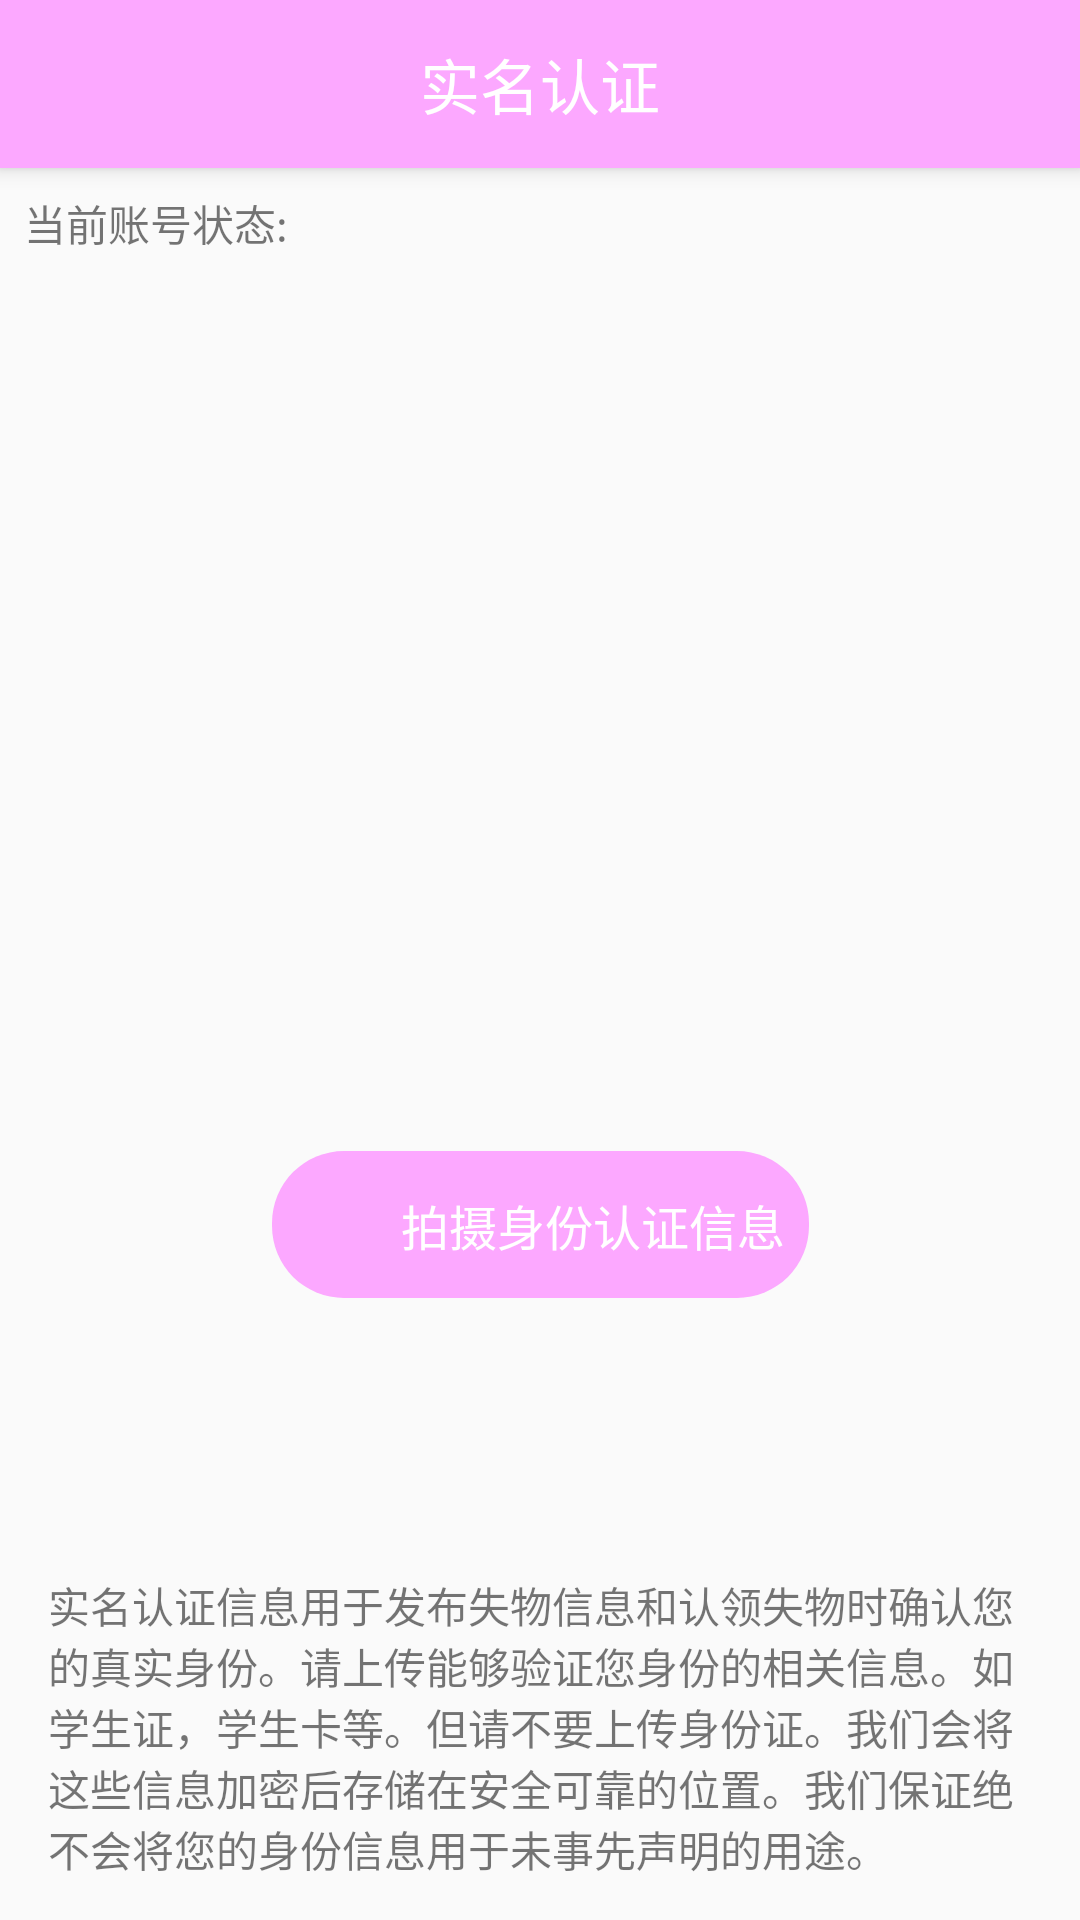

The Android layout XML behind this screen, and the referenced resources:
<!-- AndroidManifest.xml: application theme AppTheme -->
<!-- res/layout/activity_real_person_valid.xml -->
<?xml version="1.0" encoding="utf-8"?>
<android.support.design.widget.CoordinatorLayout
        xmlns:android="http://schemas.android.com/apk/res/android"
        xmlns:tools="http://schemas.android.com/tools"
        xmlns:app="http://schemas.android.com/apk/res-auto"
        android:layout_width="match_parent"
        android:layout_height="match_parent"
        tools:context=".Activity.RealPersonValidActivity">

    <android.support.design.widget.AppBarLayout
            android:layout_width="match_parent"
            android:layout_height="wrap_content">
        <android.support.v7.widget.Toolbar
                app:title=" "
                android:id="@+id/RealPersonValidToolbar"
                android:layout_width="match_parent"
                android:layout_height="?attr/actionBarSize"
                android:theme="@style/ThemeOverlay.AppCompat.Dark.ActionBar"
                app:popupTheme="@style/Theme.AppCompat.Light"
                android:background="@color/colorPrimary">

            <TextView android:layout_width="wrap_content"
                      android:layout_height="wrap_content"
                      android:layout_gravity="center"
                      android:textSize="20sp"
                      android:textColor="#fff"
                      android:text="实名认证"
            />
        </android.support.v7.widget.Toolbar>
    </android.support.design.widget.AppBarLayout>
    <android.support.constraint.ConstraintLayout android:layout_width="match_parent"
                                                 android:layout_height="match_parent"
                                                 app:layout_behavior="@string/appbar_scrolling_view_behavior">

        <TextView android:layout_width="wrap_content"
                  android:layout_height="wrap_content"
                  android:text="当前账号状态:" android:layout_marginTop="8dp" app:layout_constraintTop_toTopOf="parent"
                  app:layout_constraintStart_toStartOf="parent" android:layout_marginStart="8dp"
                  android:id="@+id/textView15">
        </TextView>
        <TextView
                android:layout_width="wrap_content"
                android:layout_height="wrap_content"
                android:id="@+id/IdentifyStatus" app:layout_constraintStart_toEndOf="@+id/textView15"
                app:layout_constraintBottom_toBottomOf="@+id/textView15" android:layout_marginStart="2dp"/>

        <ImageView android:layout_width="200dp"
                   android:layout_height="200dp"
                   android:layout_marginTop="24dp"
                   app:layout_constraintTop_toBottomOf="@+id/textView15"
                   app:layout_constraintStart_toStartOf="parent"
                   android:layout_marginStart="8dp"
                   app:layout_constraintEnd_toEndOf="parent"
                   android:layout_marginEnd="8dp"
                   android:id="@+id/IdentifyImagePreview">
        </ImageView>
        <TextView android:layout_width="wrap_content"
                  android:layout_height="wrap_content"
                  app:layout_constraintStart_toStartOf="parent"
                  android:layout_marginStart="8dp" app:layout_constraintEnd_toEndOf="parent"
                  android:layout_marginEnd="8dp"
                  app:layout_constraintHorizontal_bias="0.5"
                  android:id="@+id/IdentifyDescription" android:layout_marginTop="24dp"
                  app:layout_constraintTop_toBottomOf="@+id/IdentifyImagePreview"/>

        <android.support.constraint.ConstraintLayout android:layout_width="179dp"
                                                     android:layout_height="wrap_content"
                                                     android:layout_marginTop="32dp"
                                                     app:layout_constraintTop_toBottomOf="@+id/IdentifyDescription"
                                                     app:layout_constraintStart_toStartOf="parent"
                                                     android:layout_marginStart="8dp"
                                                     app:layout_constraintEnd_toEndOf="parent"
                                                     android:layout_marginEnd="8dp"
                                                     android:background="@drawable/login_button_radius"
                                                     android:id="@+id/TakeIdentifyPhotoButton"
                                                     android:clickable="true"
                                                     android:focusable="true"
        >
            <ImageView android:layout_width="27dp" android:layout_height="33dp"
                       android:src="@drawable/ic_camera_white_48dp" android:layout_marginBottom="8dp"
                       app:layout_constraintBottom_toBottomOf="parent" android:layout_marginTop="8dp"
                       app:layout_constraintTop_toTopOf="parent" app:layout_constraintStart_toStartOf="parent"
                       android:id="@+id/imageView3" android:layout_marginStart="8dp"/>
            <TextView android:layout_width="wrap_content" android:layout_height="25dp"
                      android:textSize="16sp"
                      android:text="拍摄身份认证信息"
                      android:textColor="#fff"
                      android:gravity="center"
                      android:id="@+id/TakeIdentifyPhotoButtonTips"
                      android:layout_marginBottom="8dp" app:layout_constraintBottom_toBottomOf="parent"
                      android:layout_marginTop="8dp" app:layout_constraintTop_toTopOf="parent"
                      app:layout_constraintVertical_bias="0.523" app:layout_constraintStart_toEndOf="@+id/imageView3"
                      android:layout_marginStart="8dp" app:layout_constraintEnd_toEndOf="parent"
                      android:layout_marginEnd="8dp"/>
        </android.support.constraint.ConstraintLayout>
        <TextView
                android:text="实名认证信息用于发布失物信息和认领失物时确认您的真实身份。请上传能够验证您身份的相关信息。如学生证，学生卡等。但请不要上传身份证。我们会将这些信息加密后存储在安全可靠的位置。我们保证绝不会将您的身份信息用于未事先声明的用途。"
                android:layout_width="0dp"
                android:layout_height="wrap_content"
                android:id="@+id/textView17" app:layout_constraintStart_toStartOf="parent"
                android:layout_marginStart="16dp" app:layout_constraintEnd_toEndOf="parent"
                android:layout_marginEnd="16dp"
                android:layout_marginTop="8dp" app:layout_constraintTop_toBottomOf="@+id/UploadImageButton"
                app:layout_constraintBottom_toBottomOf="parent"
                app:layout_constraintVertical_bias="0.86"/>
        <Button
                android:visibility="gone"
                android:background="@drawable/login_button_radius"
                android:textColor="#fff"
                android:textSize="15sp"
                android:text="上传照片"
                android:minWidth="114dp"
                android:layout_width="wrap_content"
                android:layout_height="41dp"
                android:id="@+id/UploadImageButton" android:layout_marginTop="16dp"
                app:layout_constraintTop_toBottomOf="@+id/TakeIdentifyPhotoButton"
                app:layout_constraintStart_toStartOf="@+id/TakeIdentifyPhotoButton"
                app:layout_constraintEnd_toEndOf="@+id/TakeIdentifyPhotoButton"/>

    </android.support.constraint.ConstraintLayout>
</android.support.design.widget.CoordinatorLayout>
<!-- resources referenced by this layout -->
<resources>
  <color name="colorPrimary">#fca8ff</color>
  <!-- drawable login_button_radius (drawable) -->
  <?xml version="1.0" encoding="utf-8"?>
  <selector xmlns:android="http://schemas.android.com/apk/res/android">
      <item android:state_pressed="true">
          <shape android:shape="rectangle" xmlns:android="http://schemas.android.com/apk/res/android">
              <solid android:color="@color/colorPrimaryDark"/>
              <corners android:radius="24dp"/>
          </shape>
      </item>
      <item android:state_focused="true">
          <shape android:shape="rectangle" xmlns:android="http://schemas.android.com/apk/res/android">
              <solid android:color="@color/colorPrimaryDark"/>
              <corners android:radius="24dp"/>
          </shape>
      </item>
      <item>
          <shape android:shape="rectangle" xmlns:android="http://schemas.android.com/apk/res/android">
              <solid android:color="@color/colorPrimary"/>
              <corners android:radius="24dp"/>
          </shape>
      </item>
  </selector>
  <style name="AppTheme" parent="Theme.AppCompat.Light.NoActionBar">
          
          <item name="colorPrimary">@color/colorPrimary</item>
          <item name="colorPrimaryDark">@color/colorPrimaryDark</item>
          <item name="colorAccent">@color/colorAccent</item>
      </style>
  <color name="colorPrimaryDark">#fb87ff</color>
  <color name="colorAccent">#FF4081</color>
</resources>
